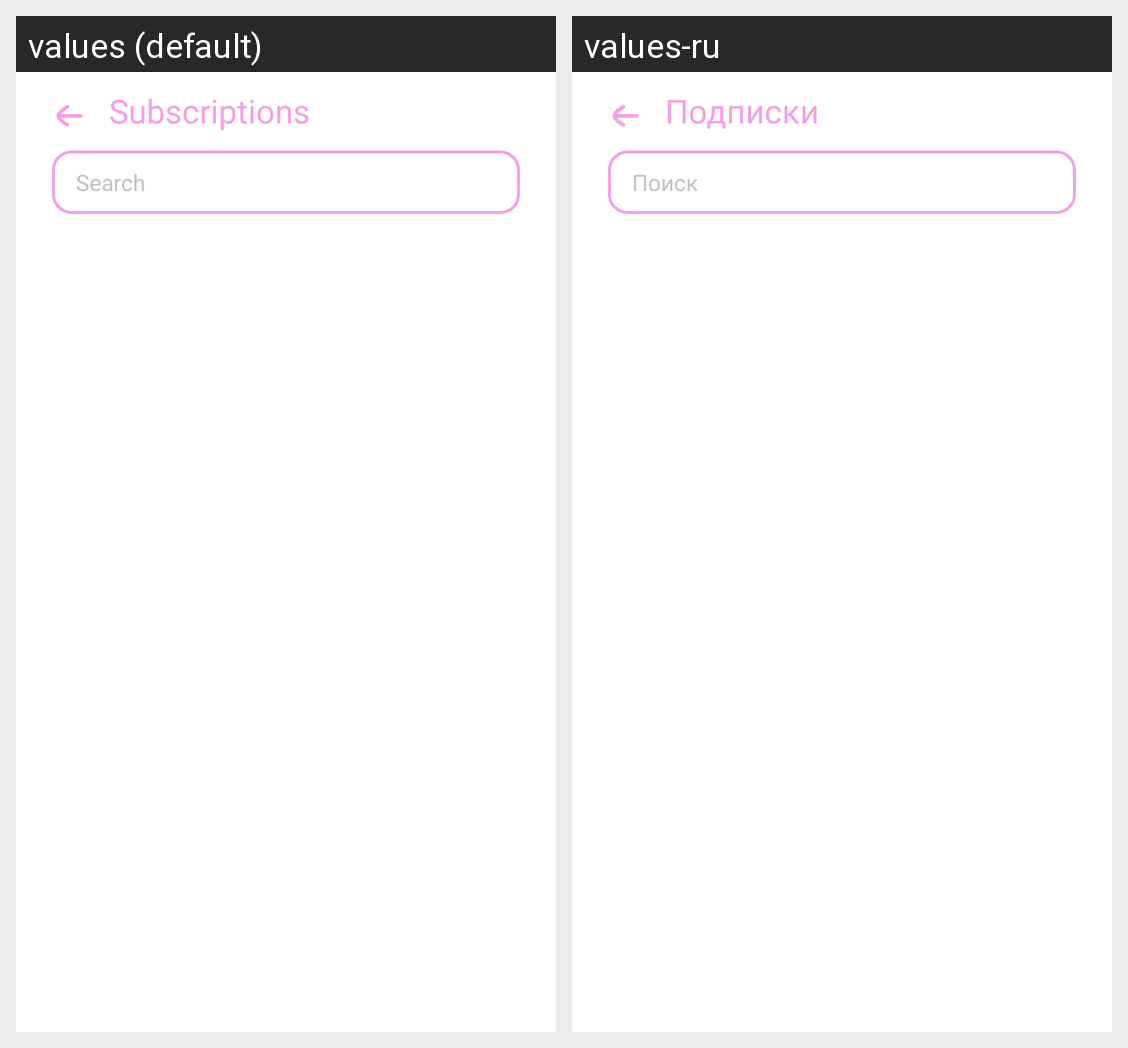

Here is an Android app screen in its default locale and in the app's own translations. Write out the translated-string differences for the strings that appear on this screen.
Android screen res/layout/fragment_subscriptionother.xml rendered under 2 locales, left to right: values (default), values-ru. Device: Nexus 5 (rendered at 1080×1920; each locale shown at half size, 540×960, under a caption strip naming it); theme Theme.Schooly.
Strings drawn on this screen, with the default value and each locale's value (text and hints the layout hard-codes, and strings that could not be matched under every locale, appear in the picture but are not listed):

subscriptions
  values: Subscriptions
  values-ru: Подписки

search
  values: Search
  values-ru: Поиск
